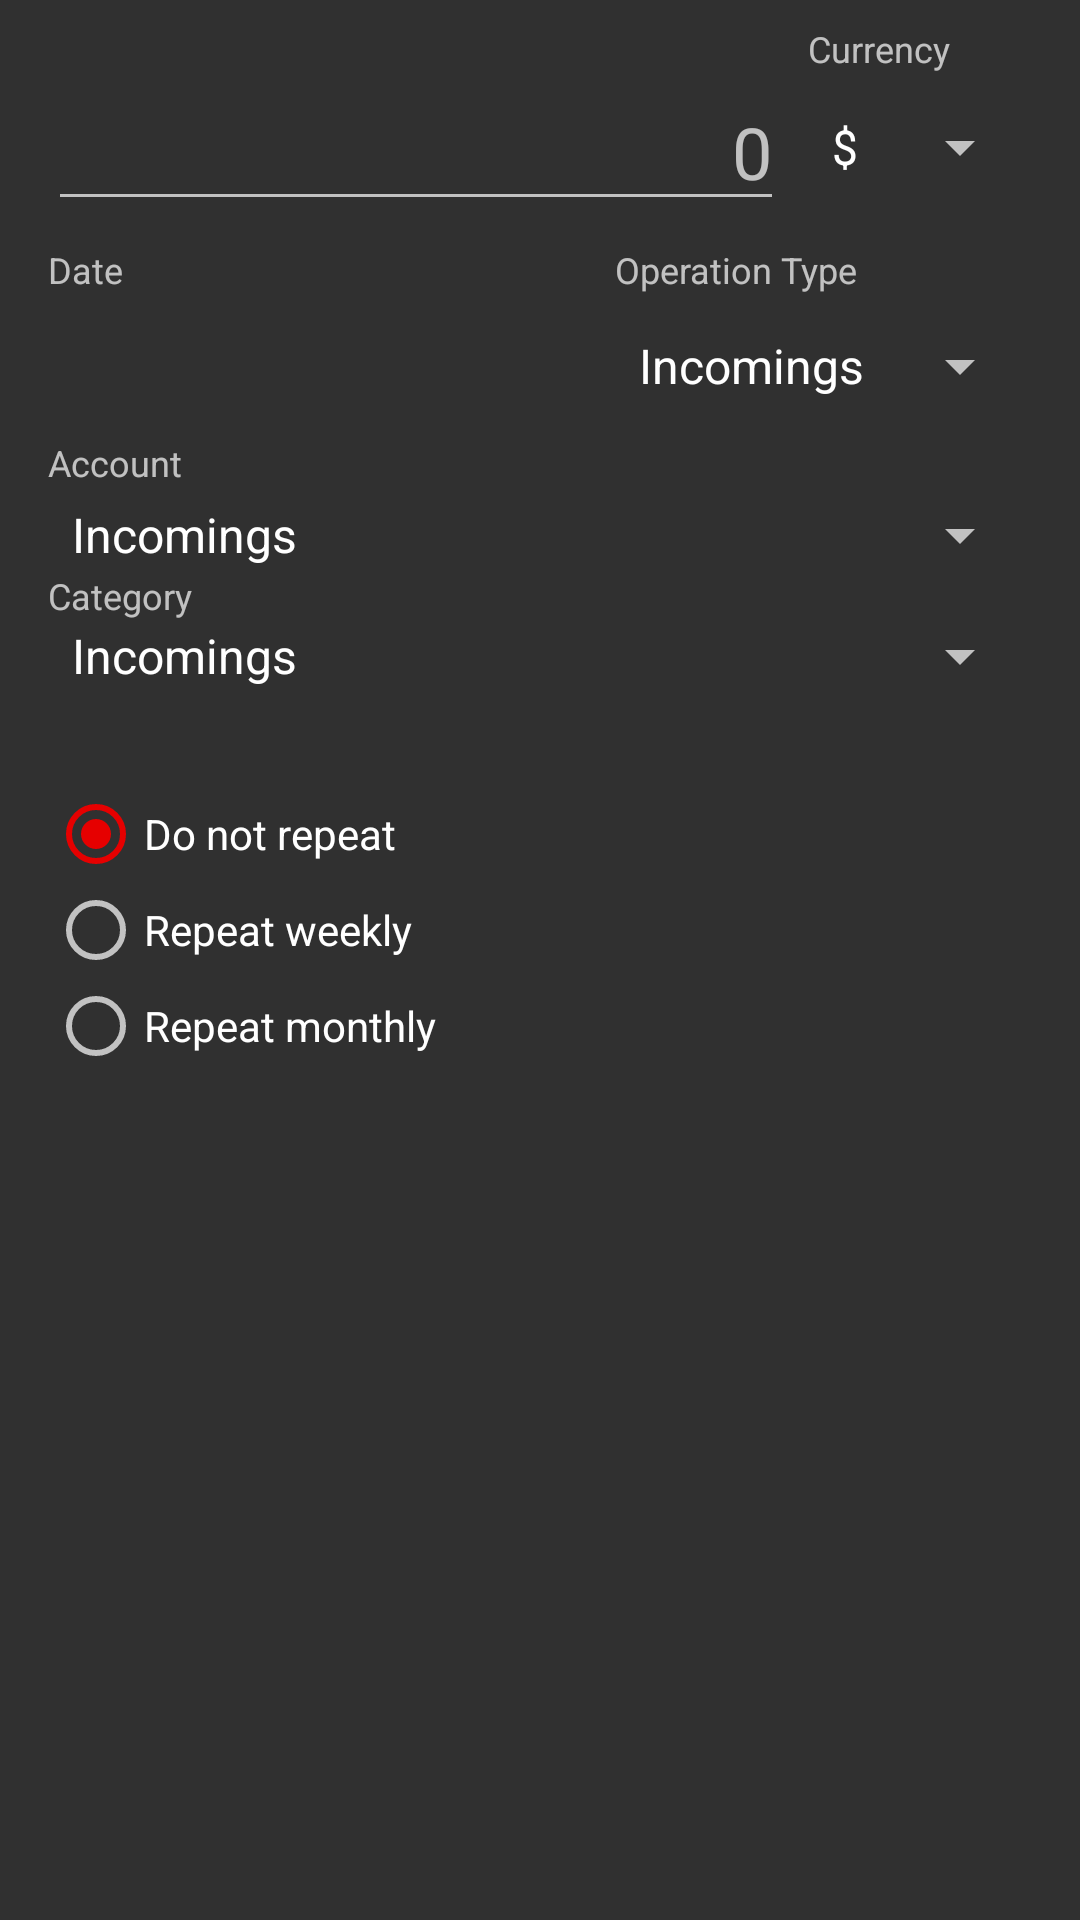

The Android layout XML behind this screen, and the referenced resources:
<!-- AndroidManifest.xml: application theme AppTheme -->
<!-- res/layout/activity_edit_operation.xml -->
<?xml version="1.0" encoding="utf-8"?>
<android.support.constraint.ConstraintLayout xmlns:android="http://schemas.android.com/apk/res/android"
    xmlns:app="http://schemas.android.com/apk/res-auto"
    xmlns:tools="http://schemas.android.com/tools"
    android:layout_width="match_parent"
    android:layout_height="match_parent"
    android:elevation="10dp"
    android:fadingEdgeLength="12dp"
    tools:context=".presentation.editoperation.AddOperationFragment">



    <EditText
        android:id="@+id/etAmount"
        android:hint="@string/zero"
        android:layout_width="0dp"
        android:layout_height="wrap_content"
        android:layout_marginEnd="8dp"
        android:layout_marginStart="16dp"
        android:ems="10"
        android:enabled="true"
        android:inputType="numberDecimal"
        android:textAlignment="viewEnd"
        android:textSize="24sp"
        app:layout_constraintEnd_toStartOf="@+id/spinnerCurrency"
        app:layout_constraintHorizontal_bias="0.5"
        app:layout_constraintStart_toStartOf="parent"
        app:layout_constraintTop_toBottomOf="@+id/textView" />

    <Spinner
        android:id="@+id/spinnerOperationType"
        android:layout_width="wrap_content"
        android:layout_height="0dp"
        android:layout_marginEnd="16dp"
        android:entries="@array/operation_type_entries"
        app:layout_constraintBottom_toBottomOf="@+id/btnSelectDate"
        app:layout_constraintEnd_toEndOf="parent"
        app:layout_constraintHorizontal_weight="1"
        app:layout_constraintTop_toTopOf="@+id/btnSelectDate" />

    <Spinner
        android:id="@+id/spinnerCurrency"
        android:layout_width="wrap_content"
        android:layout_height="0dp"
        android:layout_marginEnd="16dp"
        android:entries="@array/currency_entries"
        android:focusableInTouchMode="false"
        app:layout_constraintBottom_toBottomOf="@+id/etAmount"
        app:layout_constraintEnd_toEndOf="parent"
        app:layout_constraintHorizontal_bias="0.5"
        app:layout_constraintStart_toEndOf="@+id/etAmount"
        app:layout_constraintTop_toTopOf="@+id/etAmount" />


    <Spinner
        android:id="@+id/spinnerAccount"
        android:layout_width="0dp"
        android:layout_height="wrap_content"
        android:layout_marginEnd="16dp"
        android:layout_marginTop="4dp"
        android:entries="@array/operation_type_entries"
        app:layout_constraintEnd_toEndOf="parent"
        app:layout_constraintStart_toEndOf="parent"
        app:layout_constraintStart_toStartOf="@id/textViewAccountTitle"
        app:layout_constraintTop_toBottomOf="@id/textViewAccountTitle" />

    <Spinner
        android:id="@+id/spinnerCategory"
        android:layout_width="0dp"
        android:layout_height="wrap_content"
        android:layout_marginEnd="16dp"
        android:entries="@array/operation_type_entries"
        app:layout_constraintEnd_toEndOf="parent"
        app:layout_constraintHorizontal_weight="1"
        app:layout_constraintStart_toStartOf="@+id/textViewCategoryTitle"
        app:layout_constraintTop_toBottomOf="@+id/textViewCategoryTitle" />


    <Button
        android:id="@+id/btnSelectDate"
        style="@style/Widget.AppCompat.Button.Borderless"
        android:layout_width="0dp"
        android:layout_height="wrap_content"
        android:layout_marginEnd="8dp"
        android:drawableStart="@drawable/ic_date_range_black_24dp"
        android:elevation="13dp"
        app:layout_constraintEnd_toStartOf="@+id/spinnerOperationType"
        app:layout_constraintHorizontal_bias="0.0"
        app:layout_constraintHorizontal_weight="1"
        app:layout_constraintStart_toStartOf="@+id/textView2"
        app:layout_constraintTop_toBottomOf="@+id/textView2" />

    <TextView
        android:id="@+id/textView"
        android:layout_width="58dp"
        android:layout_height="wrap_content"
        android:layout_marginTop="8dp"
        android:text="@string/currency"
        android:textSize="12sp"
        app:layout_constraintStart_toStartOf="@+id/spinnerCurrency"
        app:layout_constraintTop_toTopOf="parent" />

    <TextView
        android:id="@+id/textView2"
        android:layout_width="wrap_content"
        android:layout_height="wrap_content"
        android:layout_marginStart="16dp"
        android:layout_marginTop="8dp"
        android:text="@string/date"
        android:textSize="12sp"
        app:layout_constraintStart_toStartOf="parent"
        app:layout_constraintTop_toBottomOf="@+id/etAmount" />

    <TextView
        android:id="@+id/textView3"
        android:layout_width="wrap_content"
        android:layout_height="wrap_content"
        android:text="@string/type"
        android:textSize="12sp"
        app:layout_constraintStart_toStartOf="@+id/spinnerOperationType"
        app:layout_constraintTop_toTopOf="@+id/textView2" />

    <TextView
        android:id="@+id/textViewCategoryTitle"
        android:layout_width="0dp"
        android:layout_height="wrap_content"
        android:layout_marginStart="16dp"
        android:text="@string/category"
        android:textSize="12sp"
        app:layout_constraintEnd_toEndOf="parent"
        app:layout_constraintStart_toStartOf="parent"
        app:layout_constraintTop_toBottomOf="@id/spinnerAccount" />

    <TextView
        android:id="@+id/textViewAccountTitle"
        android:layout_width="wrap_content"
        android:layout_height="wrap_content"
        android:layout_marginStart="16dp"
        android:text="@string/account"
        android:textSize="12sp"
        app:layout_constraintStart_toStartOf="parent"
        app:layout_constraintTop_toBottomOf="@+id/btnSelectDate" />


    <RadioGroup
        android:id="@+id/radioGroup"
        android:layout_width="0dp"
        android:layout_height="wrap_content"
        android:layout_marginStart="16dp"
        app:layout_constraintEnd_toEndOf="parent"
        app:layout_constraintBottom_toBottomOf="parent"
        app:layout_constraintTop_toBottomOf="@id/spinnerCategory"
        app:layout_constraintStart_toStartOf="parent"
        app:layout_constraintVertical_bias="0.1">

        <RadioButton
            android:id="@+id/radio_none"
            android:layout_width="wrap_content"
            android:layout_height="wrap_content"
            android:checked="true"
            android:text="@string/radio_none_text" />

        <RadioButton
            android:id="@+id/radio_weekly"
            android:layout_width="wrap_content"
            android:layout_height="wrap_content"
            android:text="@string/radio_weekly_text" />

        <RadioButton
            android:id="@+id/radio_monthly"
            android:layout_width="wrap_content"
            android:layout_height="wrap_content"
            android:text="@string/radio_monthly_text" />

    </RadioGroup>


</android.support.constraint.ConstraintLayout>
<!-- resources referenced by this layout -->
<resources>
  <string-array name="currency_entries" translatable="false">
          <item>$</item>
          <item>₽</item>
      </string-array>
  <string-array name="operation_type_entries">
          <item>Incomings</item>
          <item>Outgoings</item>
      </string-array>
  <string name="account">Account</string>
  <string name="category">Category</string>
  <string name="currency">Currency</string>
  <string name="date">Date</string>
  <string name="radio_monthly_text">Repeat monthly</string>
  <string name="radio_none_text">Do not repeat</string>
  <string name="radio_weekly_text">Repeat weekly</string>
  <string name="type">Operation Type</string>
  <string name="zero" translatable="false">0</string>
  <style name="AppTheme" parent="Theme.AppCompat.NoActionBar">
          
          <item name="colorPrimary">@color/colorPrimary</item>
          <item name="colorPrimaryDark">@color/colorPrimaryDark</item>
          <item name="colorAccent">@color/colorAccent</item>
          <item name="android:spinnerStyle">@style/mySpinnerItemStyle</item>
      </style>
  <color name="colorPrimary">#ffcc00</color>
  <color name="colorPrimaryDark">#caa000</color>
  <color name="colorAccent">#e60000</color>
  <style name="mySpinnerItemStyle" parent="@android:style/Widget.Material.Spinner">
          <item name="android:textColor">#000000</item>
      </style>
</resources>
